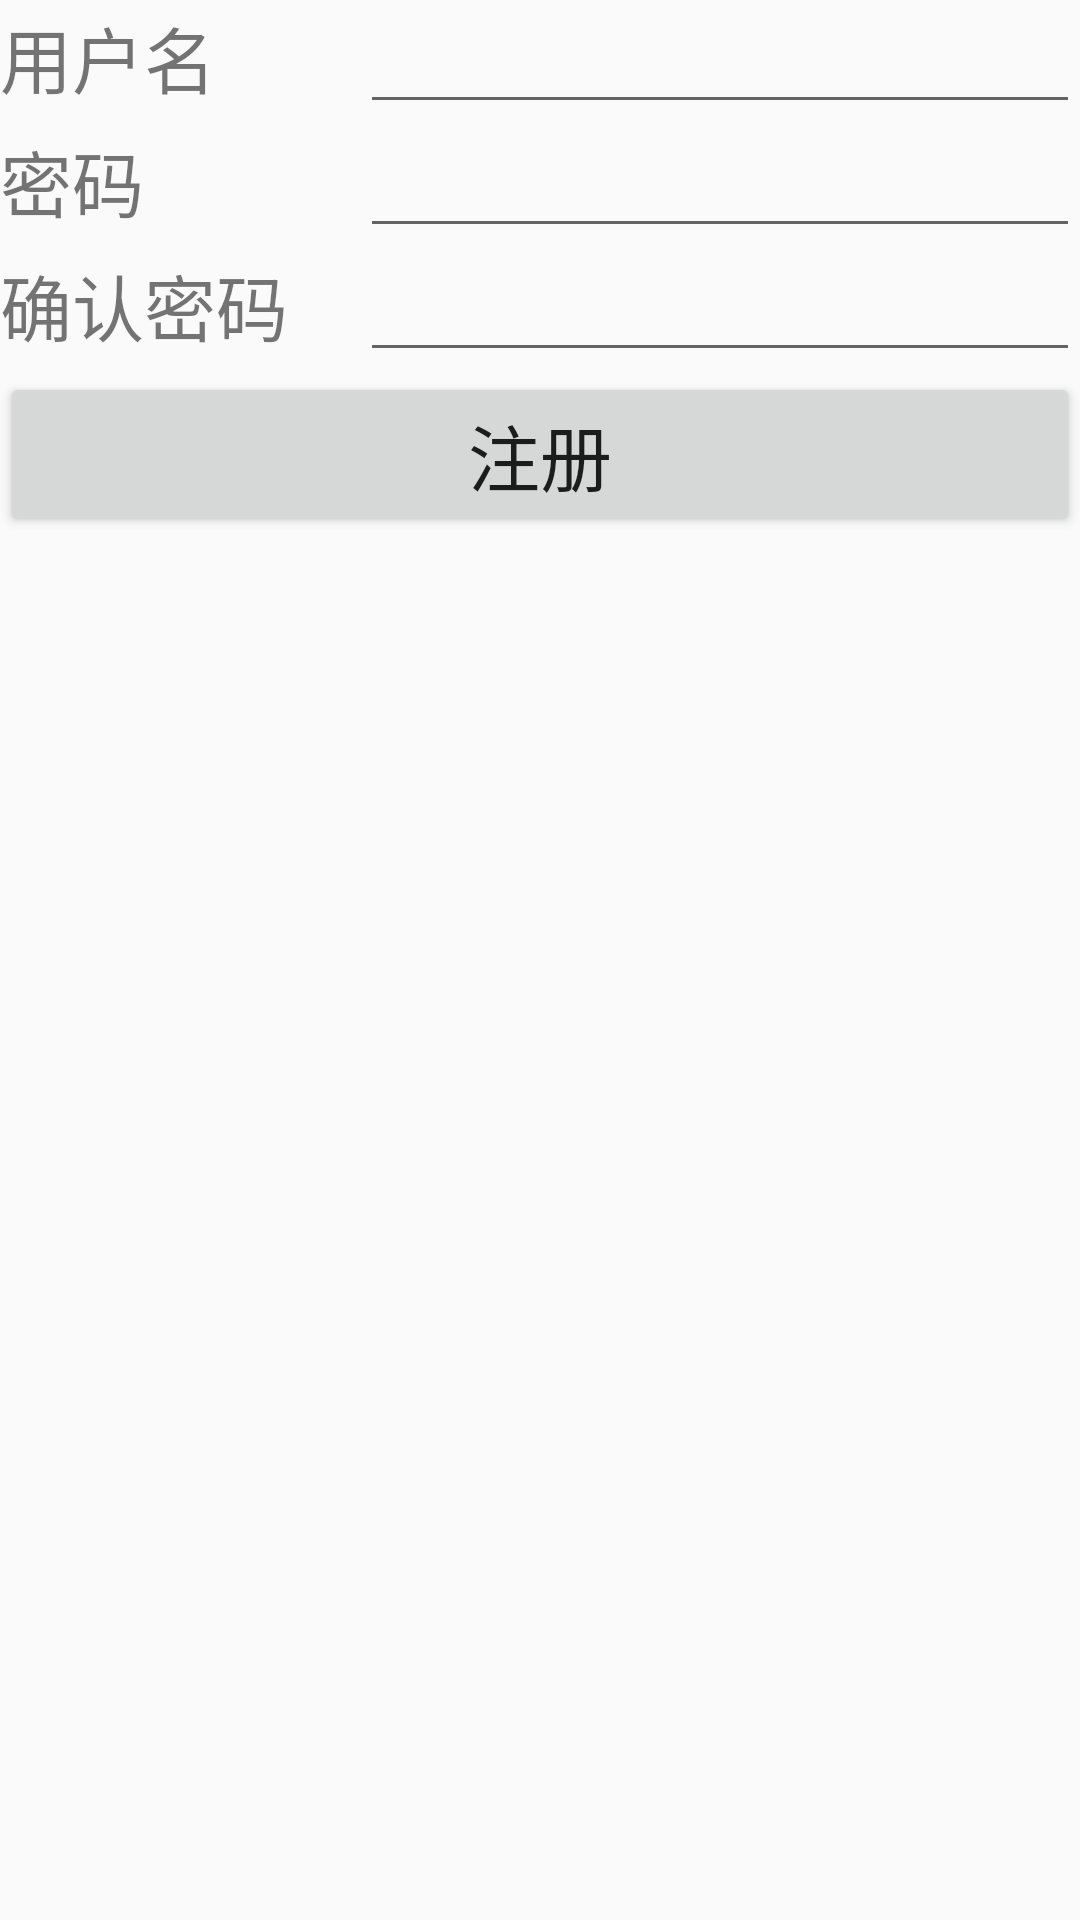

Android layout source for this screen:
<!-- AndroidManifest.xml: application theme AppTheme -->
<!-- res/layout/activity_register.xml -->
<?xml version="1.0" encoding="utf-8"?>

<android.support.constraint.ConstraintLayout xmlns:android="http://schemas.android.com/apk/res/android"
    xmlns:app="http://schemas.android.com/apk/res-auto"
    xmlns:tools="http://schemas.android.com/tools"
    android:id="@+id/activity_register"
    android:layout_width="match_parent"
    android:layout_height="match_parent"
    android:layout_marginLeft="12dp"
    android:layout_marginTop="20dp"
    tools:context="award.topic.com.awardapplication.RegisterActivity">



    <LinearLayout
        android:layout_width="match_parent"
        android:layout_height="match_parent"
        android:orientation="vertical"
   >
    <LinearLayout
        android:layout_width="match_parent"
        android:layout_height="wrap_content"
        android:orientation="horizontal">

        <TextView
            android:layout_width="0dp"
            android:layout_height="wrap_content"
            android:layout_weight="1.5"
            android:text="@string/register_username"
            android:textSize="24dp" />

        <EditText
            android:id="@+id/et_userName"
            android:layout_width="0dp"
            android:layout_height="wrap_content"
            android:layout_weight="3" />
    </LinearLayout>

    <LinearLayout
        android:layout_width="match_parent"
        android:layout_height="wrap_content"
        android:orientation="horizontal">

        <TextView
            android:layout_width="0dp"
            android:layout_height="wrap_content"
            android:layout_weight="1.5"
            android:text="@string/registe_passward"
            android:textSize="24dp" />

        <EditText
            android:id="@+id/et_passward"
            android:layout_width="0dp"
            android:layout_height="wrap_content"
            android:layout_weight="3"
            android:inputType="textPassword" />
    </LinearLayout>

    <LinearLayout
        android:layout_width="match_parent"
        android:layout_height="wrap_content"
        android:orientation="horizontal">

        <TextView
            android:layout_width="0dp"
            android:layout_height="wrap_content"
            android:layout_weight="1.5"
            android:text="@string/register_conform_passward"
            android:textSize="24dp" />

        <EditText
            android:id="@+id/et_confirm_passward"
            android:layout_width="0dp"
            android:layout_height="wrap_content"
            android:layout_weight="3"
            android:inputType="textPassword" />
    </LinearLayout>

    <Button
        android:id="@+id/bt_register"
        android:layout_width="match_parent"
        android:layout_height="wrap_content"
        android:text="@string/register_register"
        android:textSize="24dp" />
    </LinearLayout>
</android.support.constraint.ConstraintLayout>
<!-- resources referenced by this layout -->
<resources>
  <string name="registe_passward">密码</string>
  <string name="register_conform_passward">确认密码</string>
  <string name="register_register">注册</string>
  <string name="register_username">用户名</string>
  <style name="AppTheme" parent="Theme.AppCompat.Light.DarkActionBar">
          
          <item name="colorPrimary">@color/colorPrimary</item>
          <item name="colorPrimaryDark">@color/colorPrimaryDark</item>
          <item name="colorAccent">@color/colorAccent</item>
      </style>
  <color name="colorPrimary">#3F51B5</color>
  <color name="colorPrimaryDark">#303F9F</color>
  <color name="colorAccent">#FF4081</color>
</resources>
